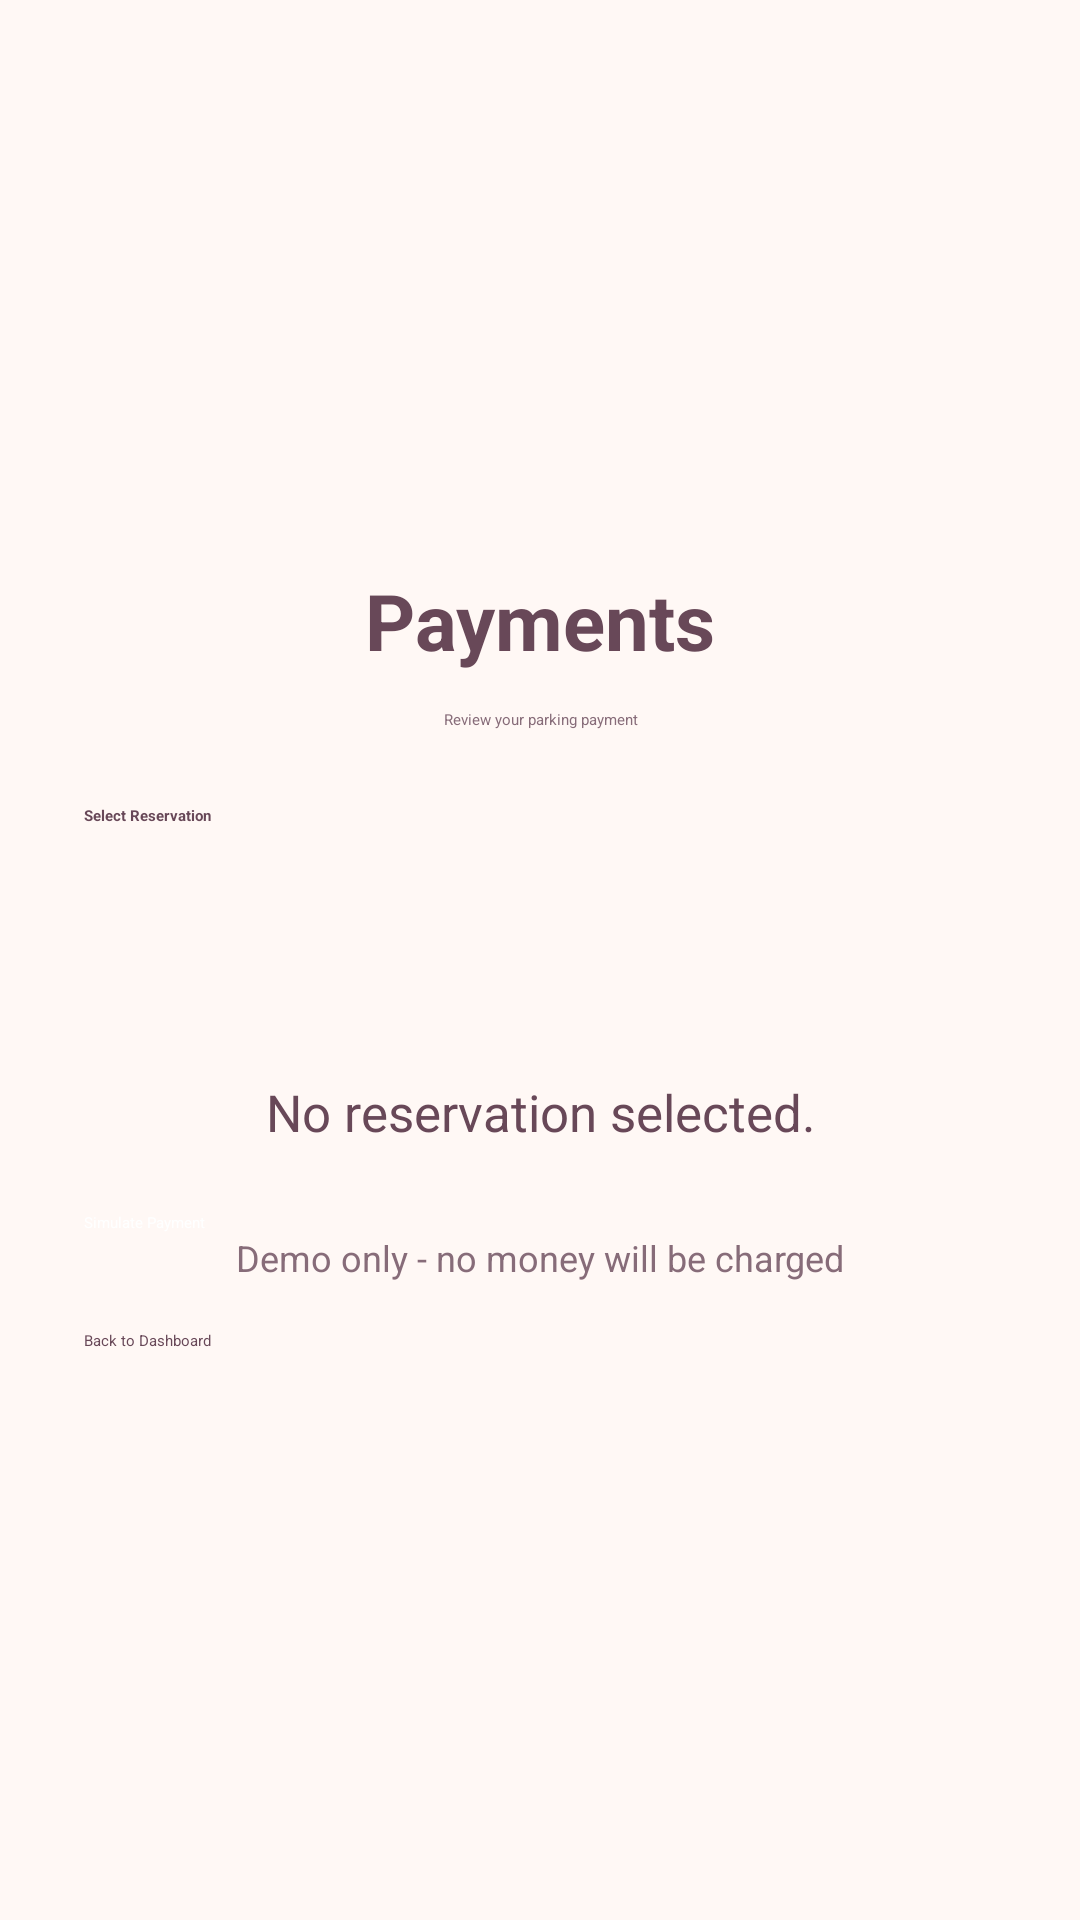

The Android layout XML behind this screen, and the referenced resources:
<!-- AndroidManifest.xml: application theme Theme.DriverApp -->
<!-- res/layout/activity_payments.xml -->
<ScrollView xmlns:android="http://schemas.android.com/apk/res/android"
    android:layout_width="match_parent"
    android:layout_height="match_parent"
    android:fillViewport="true"
    android:background="#FFF8F5">

    <LinearLayout
        android:layout_width="match_parent"
        android:layout_height="wrap_content"
        android:orientation="vertical"
        android:gravity="center"
        android:padding="28dp">

        
        <TextView
            android:layout_width="match_parent"
            android:layout_height="wrap_content"
            android:text="Payments"
            android:textSize="26sp"
            android:textStyle="bold"
            android:textColor="#684858"
            android:gravity="center"
            android:layout_marginBottom="12dp"/>

        <TextView
            android:layout_width="match_parent"
            android:layout_height="wrap_content"
            android:text="Review your parking payment"
            android:textColor="#876C79"
            android:gravity="center"
            android:layout_marginBottom="25dp"/>

        
        <TextView
            android:layout_width="match_parent"
            android:layout_height="wrap_content"
            android:text="Select Reservation"
            android:textStyle="bold"
            android:textColor="#684858"/>

        <Spinner
            android:id="@+id/paymentSpinner"
            android:layout_width="match_parent"
            android:layout_height="60dp"
            android:layout_marginBottom="24dp"/>

        
        <TextView
            android:id="@+id/paymentDetails"
            android:layout_width="match_parent"
            android:layout_height="wrap_content"
            android:text="No reservation selected."
            android:textColor="#684858"
            android:textSize="17sp"
            android:gravity="center"
            android:layout_marginBottom="22dp"/>

        
        <Button
            android:id="@+id/payButton"
            android:layout_width="match_parent"
            android:layout_height="wrap_content"
            android:text="Simulate Payment"
            android:backgroundTint="#B85C83"
            android:textColor="#FFFFFF"/>

        <TextView
            android:layout_width="match_parent"
            android:layout_height="wrap_content"
            android:text="Demo only - no money will be charged"
            android:textColor="#876C79"
            android:textSize="12sp"
            android:gravity="center"
            android:layout_marginBottom="16dp"/>

        
        <Button
            android:id="@+id/backFromPaymentsButton"
            android:layout_width="match_parent"
            android:layout_height="wrap_content"
            android:text="Back to Dashboard"
            android:backgroundTint="#F6D8BD"
            android:textColor="#684858"/>

    </LinearLayout>
</ScrollView>
<!-- resources referenced by this layout -->
<resources>

</resources>
